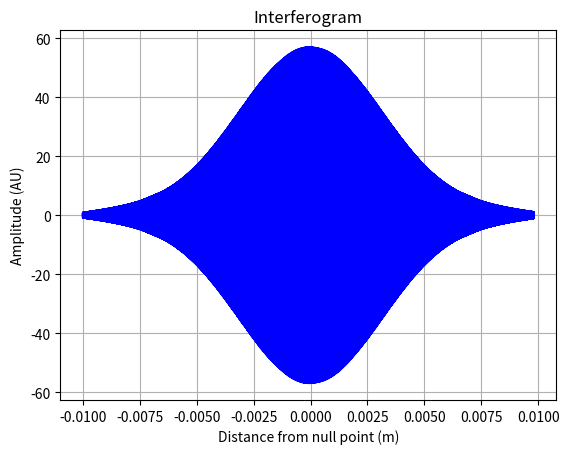
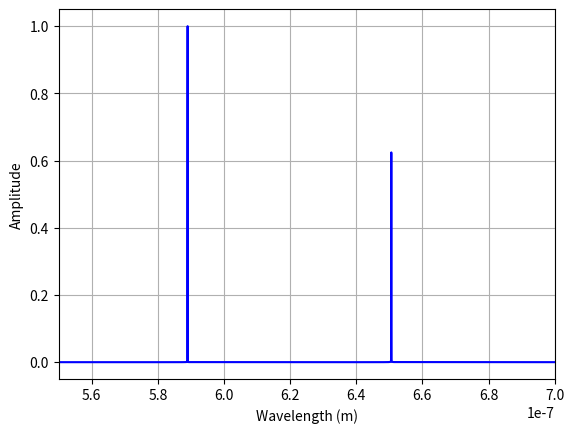

Recreate these plots in Python, in order.
# -*- coding: utf-8 -*-
"""
[redacted]
email with questions: [email redacted]

Simulation Code for Interferometry Year 2 Lab
Length units are all in metres
"""

#############################################################################
# Import the necessary libraries
import numpy as np
import matplotlib.pyplot as plt
import scipy.fftpack as spf

#############################################################################
# Functions go here


def add_line(x, y, wl, amp, width, no_steps):
    """
    This function adds a new line to the interferogram. It assumes each line
    is made of discrete delta functions, assuming a gaussian shape.

    x is the separation between the mirrors
    y is the amplitude of the light
    wl is the wavelength
    amp is the amplitude (arbitrary scale)
    width is the line width (here 1 sigma as we assume gaussian)
    no_steps is the total steps taken
    """

    nsigma = 3
    amplitude = amp*calc_amp(nsigma, no_steps)
    wl_step = nsigma*2.0*width/no_steps  # wavelength moved by one step

    for i in range(len(amplitude)):
        # calculates wavelength at each point in the loops
        wl_i = wl-nsigma*width+i*wl_step
        y = y+amplitude[i]*np.sin(np.pi*2.*x/wl_i)
    return y


def calc_amp(nsigma, no_samps):
    """
    Calculates the amplitude at the various steps according to a gaussian
    distribution.
    """
    y = np.empty(shape=[no_samps])
    step = nsigma*2.0/no_samps
    for i in range(no_samps):
        x = -nsigma+i*step
        y[i] = np.exp(-x*x/4)
    return y


def add_square(x, y, start, amp, width, no_steps):
    step = width/(no_steps-1)
    amplitude = amp/no_steps
    for i in range(no_steps):
        wavelength = start+i*step
        y = y+(amplitude*np.sin(np.pi*2.*x/wavelength)+amplitude)
    return y


#############################################################################
# main code

# interferogram data
no_samps = 660000  # number samples taken of the interferogram
dist_per_step = 30e-9  # distance moved per step of motor - the smaller this
# is, the better your resolution will be
steps_per_sample = 1
dist_in_samp = dist_per_step*steps_per_sample  # distance covered

dist_start = -0.01  # start relevant to null point (1mm back)
dist_end = dist_start+dist_in_samp*no_samps  # dist from null point at end

# setting the x locations of the samples
x = np.linspace(dist_start, dist_end, no_samps)
# make an empty array to store amplitudes in
y = np.zeros(shape=[len(x)])

# here you can generate your signals; uncomment which you want to use

#####
# FOR A SINGLE LINE #
# line1 = 589e-9  # wavelength of spectral line, m
# width1 = 0.01e-9  # width of the spectral line, m
# strength1 = 1  # relative amplitude of first line
# samps1 = 50  # numberof samples in first spectral line
# y = add_line(x, y, line1, strength1, width1, samps1)
#####

#####
# FOR TWO LINES #
# set up multiple lines by generating them separately then summing them
line1 = 589e-9  # wavelength of spectral line, m
width1 = 0.01e-9  # width of the spectral line, m
strength1 = 1  # relative amplitude of first line
samps1 = 50  # numberof samples in first spectral line
line2 = 650.6e-9  # wavelength of a second spectral line, m
width2 = 0.02e-9  # width of a second spectral line, m
strength2 = 1  # relative amplitude of second line
samps2 = 50  # number of samples in second spectral line
y1 = add_line(x, y, line1, strength1, width1, samps1)
y2 = add_line(x, y, line2, strength2, width2, samps2)
y = y1 + y2  # remember to sum all the lines if you add more
#####

#####
# FOR A SQUARE WAVE #
# initial_wl = 590e-9  # start point of square wave
# width = 10e-9  # width of the square wave
# no_samps = 500  # number of samples taken
# amplitude = 1
# y1 = add_square(x, y, 590e-9, 1.0, 10e-9, 500)
# y2 = add_square(x, y, 690e-9, 1.0, 10e-9, 500)
# y = y1+y2
#####

# plot these lines on a graph - zoom in to see more detail on the graph
plt.figure()
plt.title('Interferogram')
plt.plot(x, y, 'b-')
plt.xlabel("Distance from null point (m)")
plt.ylabel("Amplitude (AU)")
plt.grid()
plt.show()


# take a fourier transform - shifts are to align x=0
xf = spf.fftfreq(no_samps)
xf = spf.fftshift(xf)  # xf is now the shifted fourier transform of x
# x is now in oscillations per sample or wavenumber, not wavelength
yf = spf.fft(y)
yf = spf.fftshift(yf)  # yf is now the shifted fourier transform of y

# plot these fourier transforms - the reflection in the y axis shows us we
# can simply take the positive values for the next step
# choose whether to plot the wavenumber graph
plotting = False
if plotting is True:
    fig, ax = plt.subplots(1, 3, figsize=(25, 9))  # eaiser to see the peaks
    fig.suptitle('Amplitude against wavenumber')

    ax[0].plot(xf, np.abs(yf), 'b-')
    ax[0].set_title('Fourier Transform')
    ax[1].plot(xf, np.abs(yf), 'b-')
    ax[1].set_xlim(0.04608, 0.04614)  # change these values to zoom in
    ax[1].set_title('Zoomed in first peak')
    ax[2].plot(xf, np.abs(yf), 'b-')
    ax[2].set_xlim(0.0509, 0.05095)  # change these values to zoom in
    ax[2].set_title('Zoomed in second peak')
    fig.tight_layout()

    for i in ax:
        i.set_xlabel('Wavenumber, 1/m')
        i.set_ylabel('Amplitube, AU ')
        i.grid()

    fig.tight_layout()
    fig.show()

# now reconstruct the original wavelength spectrum
xx = xf[np.where(xf > 0)]  # taking only positive x vals
x_wl = dist_in_samp/xx  # x values in terms of wavelengths
y_wl = abs(yf[np.where(xf > 0)])  # y values in terms of wavelengths
y_wl = y_wl / np.max(y_wl)  # normalise intensity


# plotting
plt.figure()
plt.plot(x_wl, y_wl, 'b')
plt.xlim(550e-9, 700e-9)  # change these values to zoom in on the peak
plt.xlabel("Wavelength (m)")
plt.ylabel("Amplitude")
plt.grid()
plt.show()
